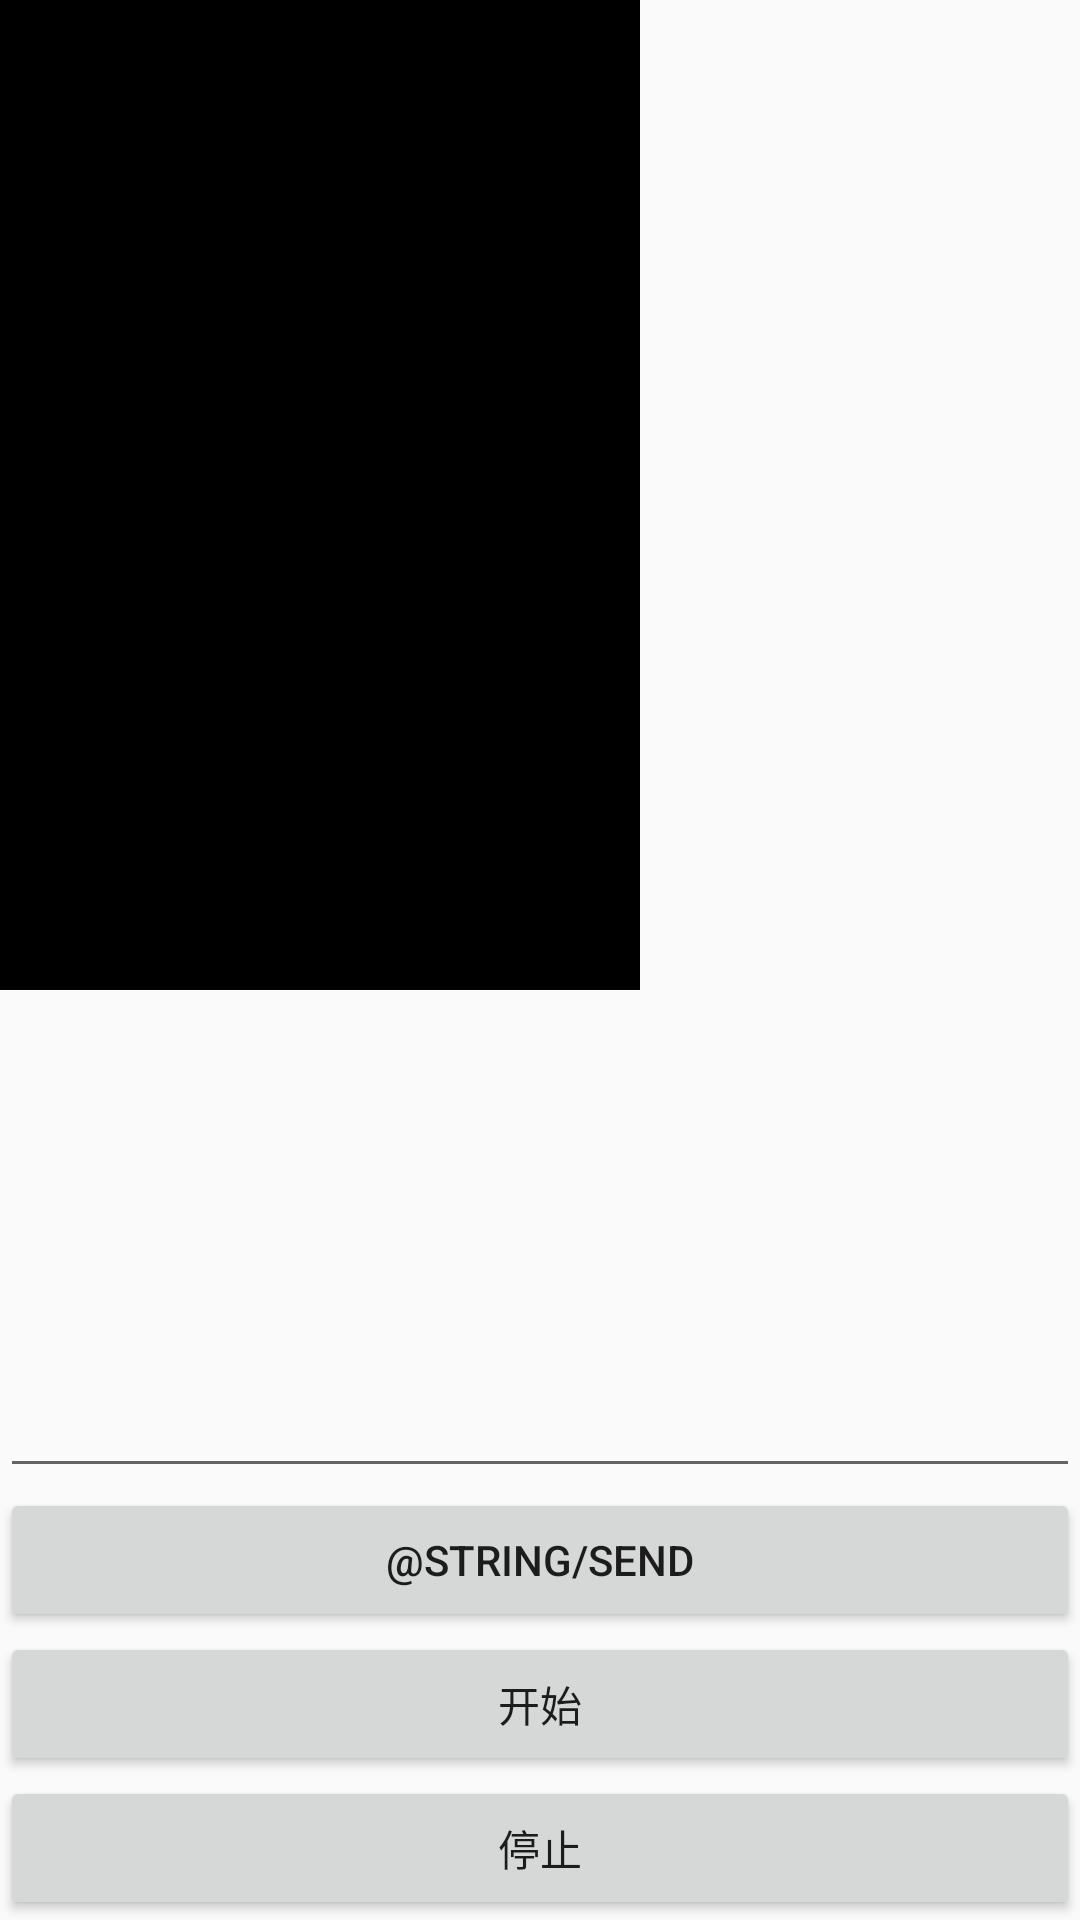

Produce the Android XML layout that renders to this screen, including the resource entries it uses.
<!-- AndroidManifest.xml: application theme Theme.AppCompat.Light.NoActionBar -->
<!-- res/layout/activity_main.xml -->
<?xml version="1.0" encoding="utf-8"?>
<RelativeLayout xmlns:android="http://schemas.android.com/apk/res/android"
    xmlns:tools="http://schemas.android.com/tools"
    android:id="@+id/activity_main"
    android:layout_width="match_parent"
    android:layout_height="match_parent"
    android:orientation="vertical">

    <FrameLayout
        android:layout_width="wrap_content"
        android:layout_height="wrap_content">

        <LinearLayout
            android:layout_width="wrap_content"
            android:layout_height="wrap_content"
            android:background="@color/black"
            android:orientation="vertical">

            <TextureView
                android:id="@+id/display"
                android:layout_width="640px"
                android:layout_height="480px" />

            <TextureView
                android:id="@+id/decoddisplay"
                android:layout_width="640px"
                android:layout_height="480px"
                android:layout_marginTop="30px" />
        </LinearLayout>


    </FrameLayout>

    <TextView
        android:id="@+id/error"
        android:layout_width="wrap_content"
        android:layout_height="wrap_content"
        android:layout_centerInParent="true"
        android:textSize="30sp" />

    <ScrollView
        android:layout_width="match_parent"
        android:layout_height="match_parent">

        <TextView
            android:id="@+id/log"
            android:layout_width="wrap_content"
            android:layout_height="wrap_content"
            android:textSize="30sp" />
    </ScrollView>

    <LinearLayout
        android:layout_width="match_parent"
        android:layout_height="wrap_content"
        android:layout_alignParentBottom="true"
        android:orientation="vertical">

        <EditText
            android:id="@+id/message"
            android:layout_width="match_parent"
            android:layout_height="wrap_content" />

        <Button
            android:id="@+id/sendmessage"
            android:layout_width="match_parent"
            android:layout_height="wrap_content"
            android:text="@string/send" />

        <Button
            android:id="@+id/start"
            android:layout_width="match_parent"
            android:layout_height="wrap_content"
            android:text="开始" />

        <Button
            android:id="@+id/stop"
            android:layout_width="match_parent"
            android:layout_height="wrap_content"
            android:text="停止" />

    </LinearLayout>
</RelativeLayout>
<!-- resources referenced by this layout -->
<resources>

  <!-- not gathered from this repository: default colours our renderer supplied (Android Studio template values) -->
  <color name="black">#FF000000</color>
</resources>
